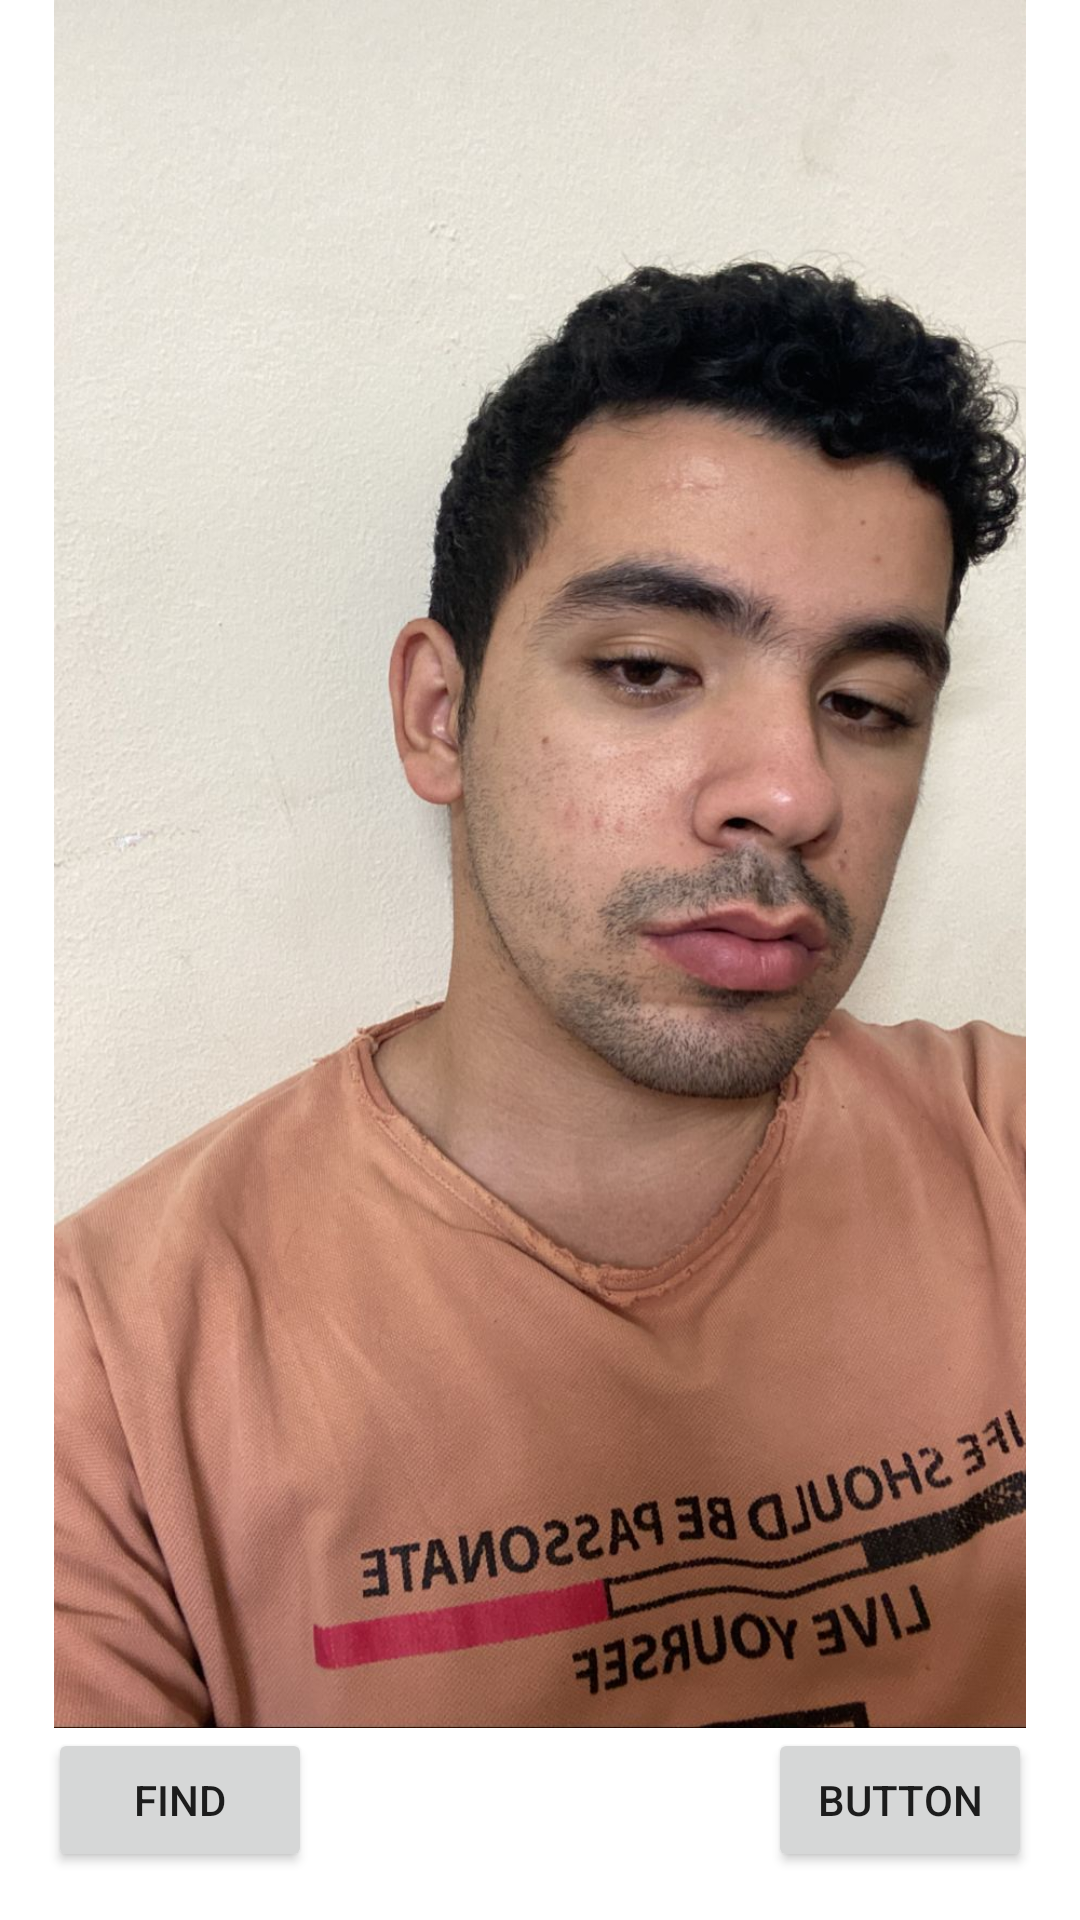

Produce the Android XML layout that renders to this screen, including the resource entries it uses.
<!-- AndroidManifest.xml: application theme Theme.Monqez -->
<!-- res/layout/fragment_scan.xml -->
<?xml version="1.0" encoding="utf-8"?>
<layout xmlns:android="http://schemas.android.com/apk/res/android"
    xmlns:app="http://schemas.android.com/apk/res-auto"
    xmlns:tools="http://schemas.android.com/tools">

    <data>

    </data>

    <androidx.constraintlayout.widget.ConstraintLayout
        android:layout_width="match_parent"
        android:layout_height="match_parent"
        tools:context=".ui.ScanFragment">


        <ImageView
            android:id="@+id/imageView"
            android:layout_width="0dp"
            android:layout_height="0dp"
            app:layout_constraintBottom_toTopOf="@+id/find"
            app:layout_constraintEnd_toEndOf="parent"
            app:layout_constraintStart_toStartOf="parent"
            app:layout_constraintTop_toTopOf="parent"
            app:srcCompat="@drawable/glitch1" />

        <Button
            android:id="@+id/find"
            android:layout_width="@dimen/_130sdp"
            android:layout_height="wrap_content"
            android:layout_marginStart="16dp"
            android:layout_marginBottom="16dp"
            android:text="find"
            app:layout_constraintBottom_toBottomOf="parent"
            app:layout_constraintStart_toStartOf="parent" />

        <Button
            android:id="@+id/scan"
            android:layout_width="@dimen/_130sdp"
            android:layout_height="wrap_content"
            android:layout_marginEnd="16dp"
            android:layout_marginBottom="16dp"
            android:text="Button"
            app:layout_constraintBottom_toBottomOf="parent"
            app:layout_constraintEnd_toEndOf="parent" />
    </androidx.constraintlayout.widget.ConstraintLayout>
</layout>
<!-- resources referenced by this layout -->
<resources>
  <!-- drawable glitch1: jpg bitmap (drawable, 183572 bytes) -->
  <style name="Theme.Monqez" parent="Theme.MaterialComponents.DayNight.NoActionBar">
          
          <item name="colorPrimary">@color/mainColor</item>
          <item name="colorPrimaryVariant">@color/purple_700</item>
          <item name="colorOnPrimary">@color/white</item>
          
          <item name="colorSecondary">@color/teal_200</item>
          <item name="colorSecondaryVariant">@color/teal_700</item>
          <item name="colorOnSecondary">@color/black</item>
          
          <item name="android:statusBarColor" tools:targetApi="l">@color/mainColor</item>
          
      </style>
  <color name="mainColor">#2969FF</color>
  <color name="purple_700">#FF3700B3</color>
  <color name="white">#FFFFFFFF</color>
  <color name="teal_200">#FF03DAC5</color>
  <color name="teal_700">#FF018786</color>
  <color name="black">#FF000000</color>
</resources>
